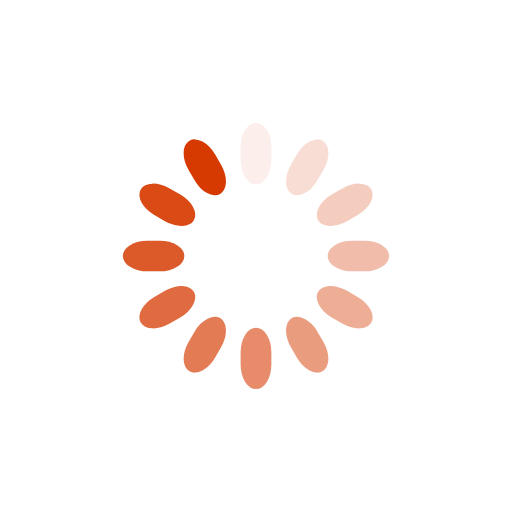
t = 0.00 s
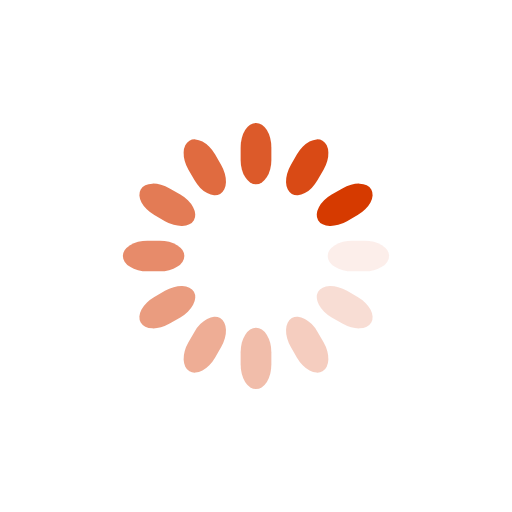
t = 0.25 s
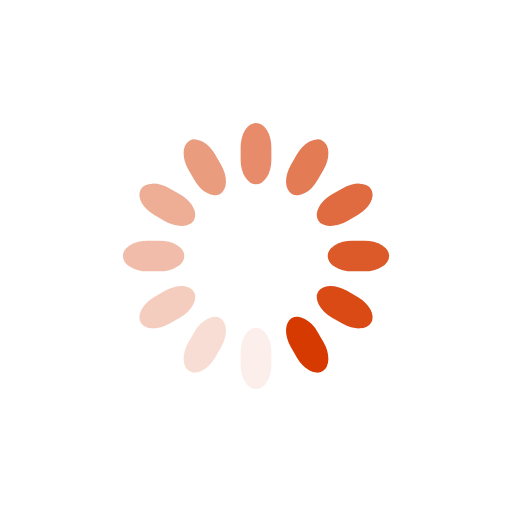
t = 0.50 s
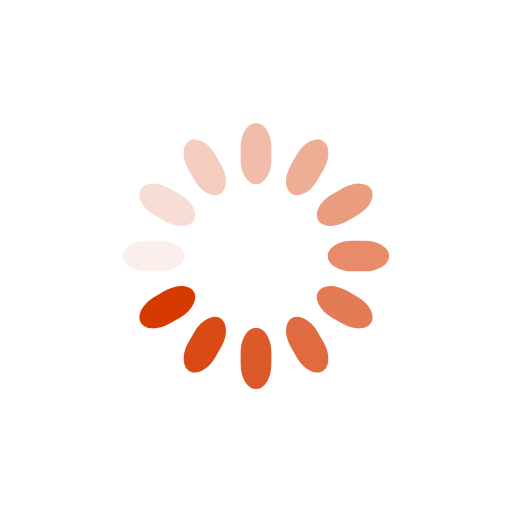
t = 0.75 s

The animated SVG that drew these frames (rendered in a browser with its animation timeline set to each time). Animation: 12 SMIL elements (animate=12); one cycle of 1.00 s, repeats indefinitely.

<svg class="lds-spinner" width="200px"  height="200px"  xmlns="http://www.w3.org/2000/svg" xmlns:xlink="http://www.w3.org/1999/xlink" viewBox="0 0 100 100" preserveAspectRatio="xMidYMid" style="background: none;"><g transform="rotate(0 50 50)">
  <rect x="47" y="24" rx="9.4" ry="4.8" width="6" height="12" fill="#d63a00">
    <animate attributeName="opacity" values="1;0" keyTimes="0;1" dur="1s" begin="-0.9166666666666666s" repeatCount="indefinite"></animate>
  </rect>
</g><g transform="rotate(30 50 50)">
  <rect x="47" y="24" rx="9.4" ry="4.8" width="6" height="12" fill="#d63a00">
    <animate attributeName="opacity" values="1;0" keyTimes="0;1" dur="1s" begin="-0.8333333333333334s" repeatCount="indefinite"></animate>
  </rect>
</g><g transform="rotate(60 50 50)">
  <rect x="47" y="24" rx="9.4" ry="4.8" width="6" height="12" fill="#d63a00">
    <animate attributeName="opacity" values="1;0" keyTimes="0;1" dur="1s" begin="-0.75s" repeatCount="indefinite"></animate>
  </rect>
</g><g transform="rotate(90 50 50)">
  <rect x="47" y="24" rx="9.4" ry="4.8" width="6" height="12" fill="#d63a00">
    <animate attributeName="opacity" values="1;0" keyTimes="0;1" dur="1s" begin="-0.6666666666666666s" repeatCount="indefinite"></animate>
  </rect>
</g><g transform="rotate(120 50 50)">
  <rect x="47" y="24" rx="9.4" ry="4.8" width="6" height="12" fill="#d63a00">
    <animate attributeName="opacity" values="1;0" keyTimes="0;1" dur="1s" begin="-0.5833333333333334s" repeatCount="indefinite"></animate>
  </rect>
</g><g transform="rotate(150 50 50)">
  <rect x="47" y="24" rx="9.4" ry="4.8" width="6" height="12" fill="#d63a00">
    <animate attributeName="opacity" values="1;0" keyTimes="0;1" dur="1s" begin="-0.5s" repeatCount="indefinite"></animate>
  </rect>
</g><g transform="rotate(180 50 50)">
  <rect x="47" y="24" rx="9.4" ry="4.8" width="6" height="12" fill="#d63a00">
    <animate attributeName="opacity" values="1;0" keyTimes="0;1" dur="1s" begin="-0.4166666666666667s" repeatCount="indefinite"></animate>
  </rect>
</g><g transform="rotate(210 50 50)">
  <rect x="47" y="24" rx="9.4" ry="4.8" width="6" height="12" fill="#d63a00">
    <animate attributeName="opacity" values="1;0" keyTimes="0;1" dur="1s" begin="-0.3333333333333333s" repeatCount="indefinite"></animate>
  </rect>
</g><g transform="rotate(240 50 50)">
  <rect x="47" y="24" rx="9.4" ry="4.8" width="6" height="12" fill="#d63a00">
    <animate attributeName="opacity" values="1;0" keyTimes="0;1" dur="1s" begin="-0.25s" repeatCount="indefinite"></animate>
  </rect>
</g><g transform="rotate(270 50 50)">
  <rect x="47" y="24" rx="9.4" ry="4.8" width="6" height="12" fill="#d63a00">
    <animate attributeName="opacity" values="1;0" keyTimes="0;1" dur="1s" begin="-0.16666666666666666s" repeatCount="indefinite"></animate>
  </rect>
</g><g transform="rotate(300 50 50)">
  <rect x="47" y="24" rx="9.4" ry="4.8" width="6" height="12" fill="#d63a00">
    <animate attributeName="opacity" values="1;0" keyTimes="0;1" dur="1s" begin="-0.08333333333333333s" repeatCount="indefinite"></animate>
  </rect>
</g><g transform="rotate(330 50 50)">
  <rect x="47" y="24" rx="9.4" ry="4.8" width="6" height="12" fill="#d63a00">
    <animate attributeName="opacity" values="1;0" keyTimes="0;1" dur="1s" begin="0s" repeatCount="indefinite"></animate>
  </rect>
</g></svg>
